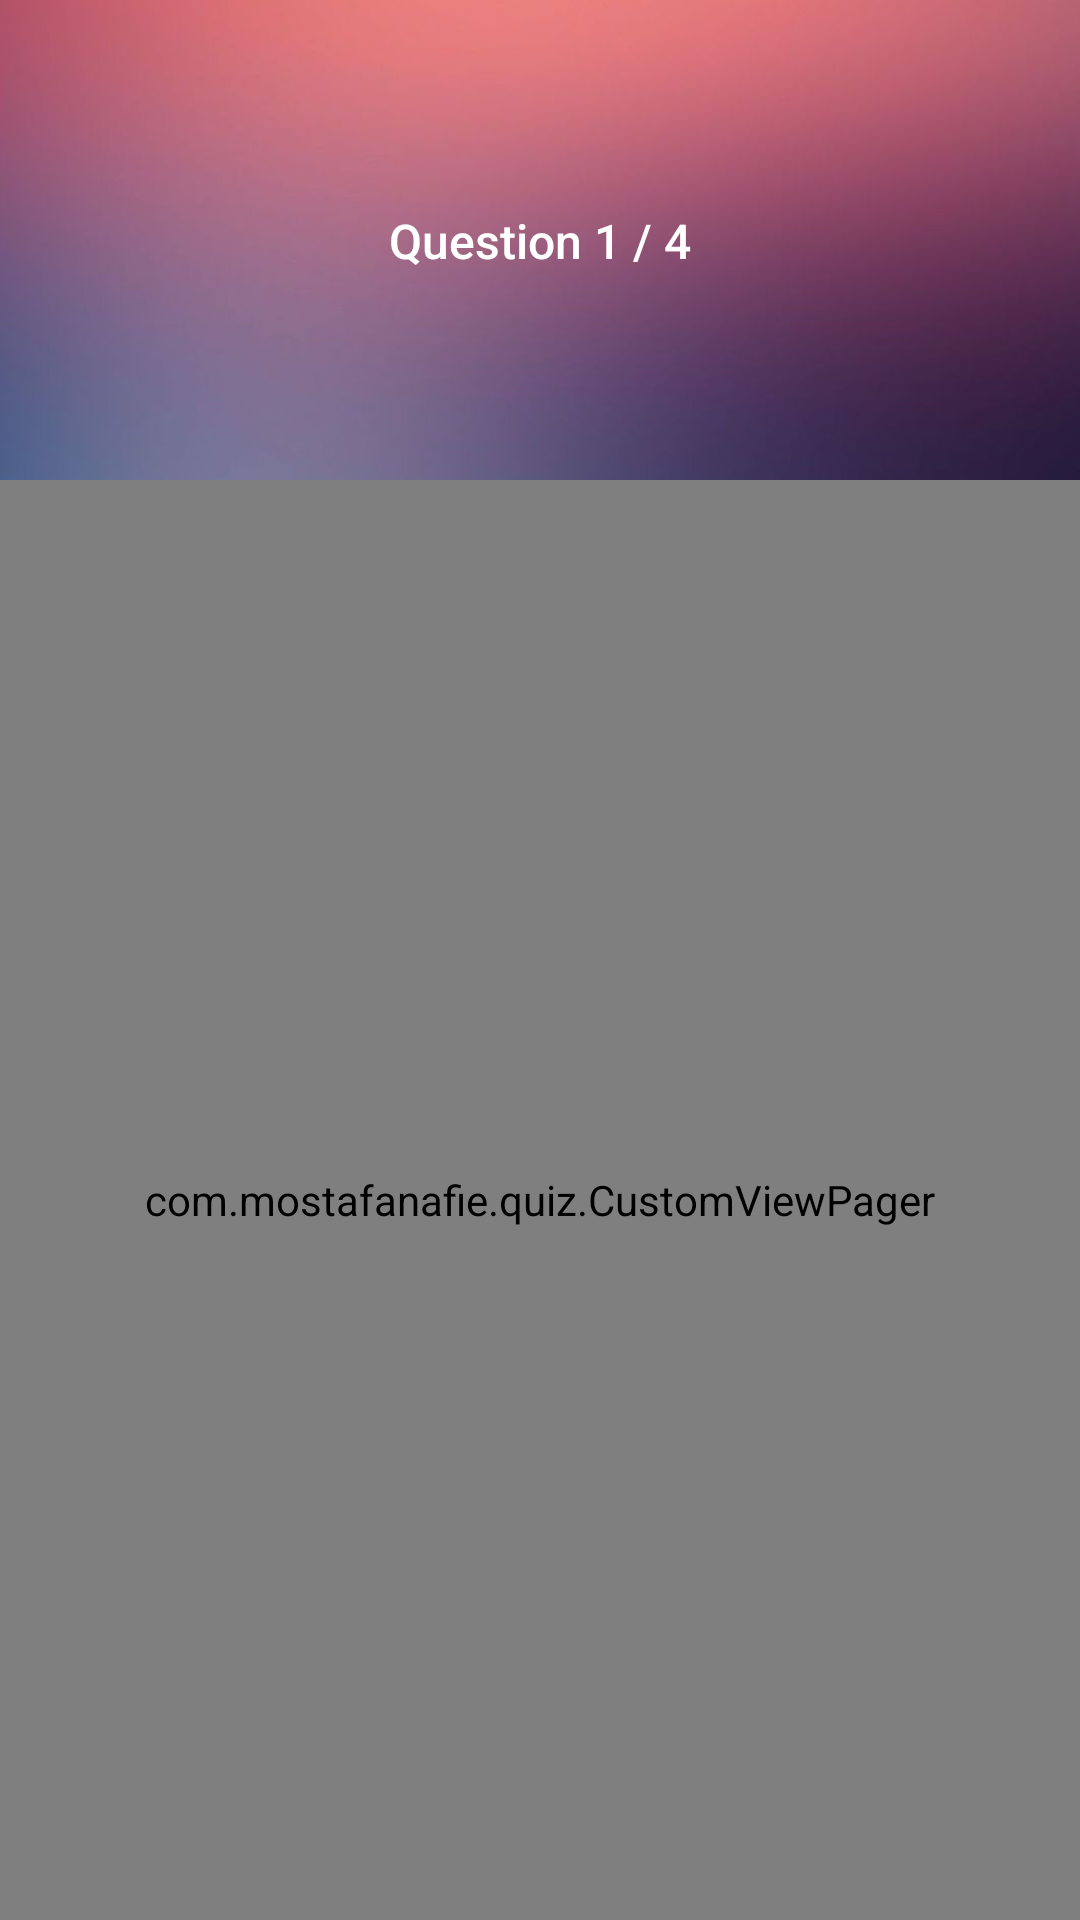

Produce the Android XML layout that renders to this screen, including the resource entries it uses.
<!-- AndroidManifest.xml: application theme AppTheme -->
<!-- res/layout/activity_main.xml -->
<?xml version="1.0" encoding="utf-8"?>
<androidx.constraintlayout.widget.ConstraintLayout xmlns:android="http://schemas.android.com/apk/res/android"
    xmlns:app="http://schemas.android.com/apk/res-auto"
    xmlns:tools="http://schemas.android.com/tools"
    android:layout_width="match_parent"
    android:layout_height="match_parent"
    android:background="@drawable/background"
    tools:context=".MainActivity">

    <TextView
        android:id="@+id/textView_progress"
        style="@style/progress"
        android:layout_width="wrap_content"
        android:layout_height="wrap_content"
        android:text="@string/question_progress"
        app:layout_constraintBottom_toTopOf="@+id/container"
        app:layout_constraintLeft_toLeftOf="parent"
        app:layout_constraintRight_toRightOf="parent"
        app:layout_constraintTop_toTopOf="parent" />

    <TextView
        android:id="@+id/textView_score"
        style="@style/question"
        android:layout_width="wrap_content"
        android:layout_height="wrap_content"
        app:layout_constraintBottom_toTopOf="@+id/button_play_again"
        app:layout_constraintEnd_toEndOf="parent"
        app:layout_constraintStart_toStartOf="parent"
        app:layout_constraintTop_toTopOf="parent" />

    <Button
        android:id="@+id/button_play_again"
        android:layout_width="wrap_content"
        android:layout_height="wrap_content"
        android:text="@string/play_again"
        android:visibility="invisible"
        app:layout_constraintBottom_toBottomOf="parent"
        app:layout_constraintEnd_toEndOf="parent"
        app:layout_constraintStart_toStartOf="parent"
        app:layout_constraintTop_toBottomOf="@+id/textView_score" />

    <com.example.quiz.CustomViewPager
        android:id="@+id/container"
        android:layout_width="0dp"
        android:layout_height="0dp"
        app:layout_constraintBottom_toBottomOf="parent"
        app:layout_constraintEnd_toEndOf="parent"
        app:layout_constraintStart_toStartOf="parent"
        app:layout_constraintTop_toTopOf="@+id/guideline"></com.example.quiz.CustomViewPager>

    <androidx.constraintlayout.widget.Guideline
        android:id="@+id/guideline"
        android:layout_width="wrap_content"
        android:layout_height="wrap_content"
        android:orientation="horizontal"
        app:layout_constraintGuide_percent="0.25" />

</androidx.constraintlayout.widget.ConstraintLayout>
<!-- resources referenced by this layout -->
<resources>
  <!-- drawable background: jpg bitmap (drawable-v24, 56930 bytes) -->
  <string name="play_again">Play Again</string>
  <string name="question_progress">Question 1 / 4</string>
  <style name="progress">
          <item name="android:textSize">16sp</item>
          <item name="android:fontFamily">sans-serif-medium</item>
          <item name="android:gravity">center</item>
          <item name="android:textColor">@color/colorText</item>
      </style>
  <style name="question">
          <item name="android:textSize">24sp</item>
          <item name="android:fontFamily">sans-serif-medium</item>
          <item name="android:gravity">center</item>
          <item name="android:textColor">@color/colorText</item>
      </style>
  <style name="AppTheme" parent="Theme.AppCompat.Light.DarkActionBar">
          
          <item name="colorPrimary">@color/colorPrimary</item>
          <item name="colorPrimaryDark">@color/colorPrimaryDark</item>
          <item name="colorAccent">@color/colorAccent</item>
      </style>
  <color name="colorText">#ffffff</color>
  <color name="colorPrimary">#c66f80</color>
  <color name="colorPrimaryDark">#934154</color>
  <color name="colorAccent">#fb9faf</color>
</resources>
